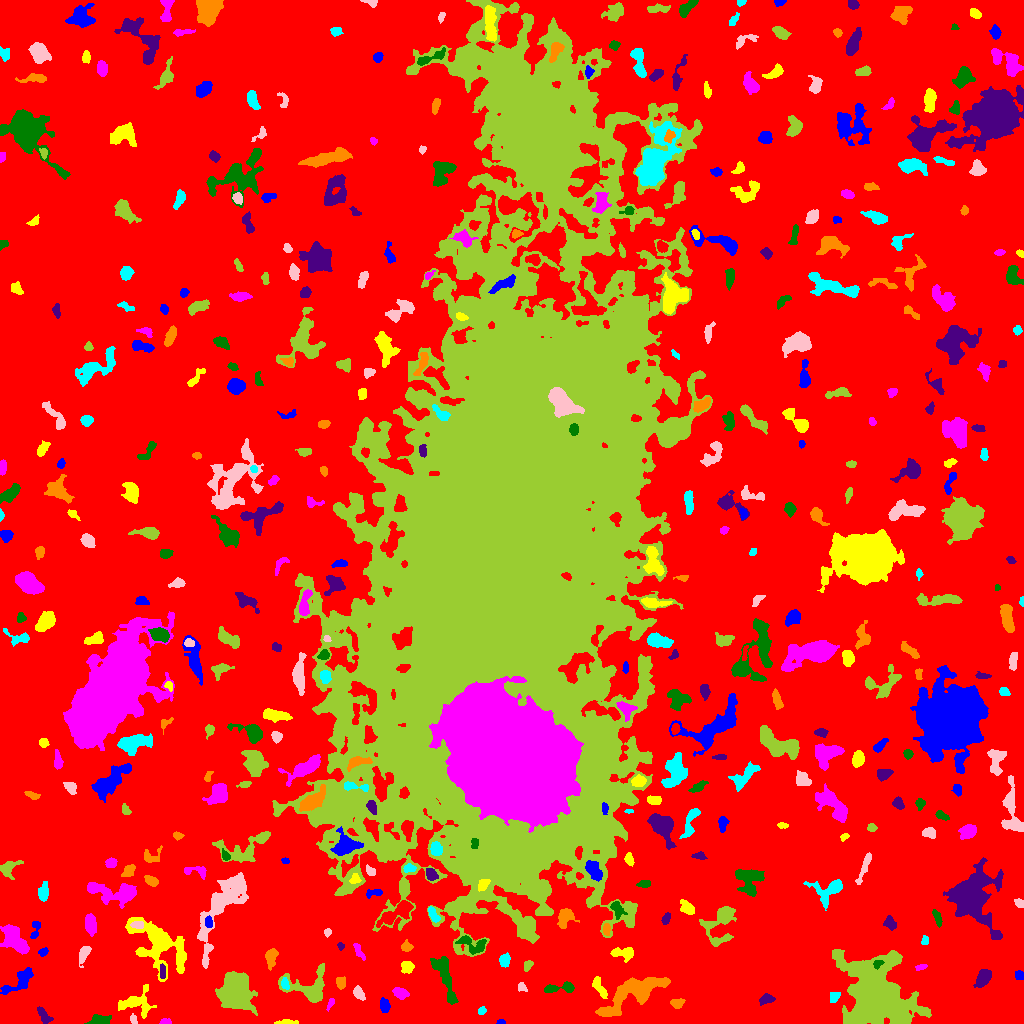

Source data for this figure (header and first rows):
ID, X, Y, A, B, theta, total_flux, mu_max, mu_median, mu_mean, R_fwhm, R_e, R10, R90, x_start, x_end, y_start, y_end, area, greylevel
0, 523, 505.6, 315.4, 304.1, 0.5192, 1917788, 14.0, 2.0, 2.627, 103.6, 229.8, 88.33, 368.4, 0, 1023, 0, 1023, 730166, 2.627
1, 500.5, 1.269, 2.113, 1.171, 0.0605, 108.0, 5.0, 3.0, 2.634, 2.585, 1.871, 0.7979, 2.985, 496, 505, 0, 4, 41, 8.634
2, 286, 1.181, 5.713, 1.075, 0.02403, 199.0, 5.0, 2.0, 2.095, 3.241, 2.932, 0.9772, 4.652, 274, 298, 0, 4, 95, 8.095
3, 164.8, 1.523, 2.664, 1.317, 0.04561, 111.0, 4.0, 2.0, 1.762, 3.338, 2.257, 0.7979, 3.613, 159, 171, 0, 5, 63, 8.762
4, 98.12, 2.688, 4.415, 2.273, 0.1292, 651.0, 11.0, 3.0, 3.557, 3.909, 3.478, 1.382, 5.836, 84, 111, 0, 9, 183, 10.56
5, 44.07, 7.136, 4.87, 2.095, -0.979, 287.0, 5.0, 2.0, 1.876, 3.385, 3.656, 1.262, 5.971, 37, 53, 0, 17, 153, 7.876
6, 633, 30.43, 19.6, 5.652, 0.4966, 4699, 12.0, 4.0, 4.169, 8.704, 10.72, 3.909, 16.53, 595, 670, 7, 46, 1127, 9.169
7, 481.9, 12.85, 2.163, 1.782, 0.7597, 202.0, 6.0, 3.0, 3.258, 3.656, 2.523, 0.9772, 3.868, 478, 486, 9, 17, 62, 11.26
8, 133.4, 4.103, 2.363, 1.581, -1.224, 185.0, 6.0, 3.0, 2.891, 3.338, 2.394, 0.9772, 3.742, 130, 137, 0, 10, 64, 10.89
9, 236, 35.2, 8.129, 6.57, -1.439, 17703, 66.0, 10.0, 15.58, 7.203, 7.979, 2.985, 14.95, 215, 257, 8, 52, 1136, 21.58
10, 199.7, 9.293, 2.343, 2.11, -1.03, 157.0, 4.0, 2.0, 2.013, 4.107, 2.706, 0.9772, 4.146, 196, 205, 5, 15, 78, 8.013
11, 384.6, 17.81, 3.481, 2.212, -1.382, 601.0, 9.0, 4.0, 4.519, 4.514, 3.613, 1.382, 5.499, 380, 390, 11, 26, 133, 10.52
12, 134.9, 20.1, 9.067, 5.869, 0.09137, 1477, 9.0, 3.0, 3.297, 5.557, 6.333, 2.326, 10.43, 118, 156, 5, 39, 448, 8.297
13, 330.5, 20.11, 3.213, 1.312, 1.106, 152.0, 6.0, 2.0, 2.269, 2.821, 2.459, 0.7979, 3.909, 326, 334, 12, 25, 67, 9.269
14, 444.3, 48.29, 14.31, 3.611, -1.24, 1782, 9.0, 3.0, 3.515, 6.358, 7.047, 2.646, 11.17, 430, 458, 19, 67, 507, 8.515
15, 766.1, 24.13, 3.711, 2.049, 0.2492, 395.0, 8.0, 3.0, 2.992, 3.868, 3.432, 1.262, 5.47, 759, 775, 18, 30, 132, 8.992
16, 677.5, 21.1, 3.207, 1.989, 0.04751, 289.0, 6.0, 2.0, 2.429, 3.989, 3.038, 1.128, 4.918, 670, 685, 15, 25, 119, 8.429
17, 834.7, 27.12, 2.628, 2.023, 0.5928, 194.0, 5.0, 2.0, 1.902, 3.241, 2.764, 0.9772, 4.514, 830, 840, 21, 31, 102, 8.902
18, 358.6, 30.55, 3.528, 2.228, -0.9435, 300.0, 5.0, 2.0, 2.308, 4.222, 3.568, 1.382, 5.528, 353, 365, 23, 38, 130, 9.308
19, 875.5, 24.33, 16.32, 13.98, -0.8423, 55223, 82.0, 8.0, 14.23, 9.723, 14.24, 4.951, 28.27, 832, 931, 0, 74, 3882, 18.23
20, 1020, 27.5, 2.137, 1.774, 0.0, 116.0, 5.0, 1.5, 1.933, 2.394, 2.185, 0.7979, 3.827, 1016, 1023, 23, 31, 60, 7.933
21, 19.31, 42.44, 10.16, 3.611, 0.6564, 894.0, 6.0, 2.0, 2.476, 7.203, 5.89, 2.326, 9.132, 0, 33, 29, 56, 361, 8.476
22, 599.3, 35.72, 6.202, 2.139, -1.055, 474.0, 5.0, 3.0, 2.604, 5.499, 4.478, 1.784, 6.723, 592, 607, 25, 47, 182, 8.604
23, 400.6, 30.16, 3.61, 2.494, -0.4104, 746.0, 10.0, 4.0, 4.813, 4.886, 3.827, 1.596, 6.05, 392, 409, 24, 36, 155, 9.813
24, 559.7, 35.34, 9.315, 2.257, 0.09384, 965.0, 9.0, 4.0, 4.531, 5.754, 4.687, 1.871, 7.225, 544, 574, 31, 42, 213, 9.531
25, 983.5, 45.79, 4.643, 2.854, 0.9973, 1296, 13.0, 5.0, 5.468, 5.109, 4.583, 1.784, 7.356, 973, 991, 36, 54, 237, 10.47
26, 340.3, 41.54, 2.686, 2.387, -1.469, 206.0, 4.0, 2.0, 1.856, 4.618, 3.141, 1.262, 4.918, 336, 345, 34, 47, 111, 9.856
27, 284.9, 39.81, 2.837, 1.679, -1.309, 248.0, 6.0, 3.0, 2.851, 3.909, 2.764, 1.128, 4.297, 281, 289, 34, 46, 87, 14.85
28, 522.3, 36.09, 2.628, 1.898, -0.6945, 167.0, 5.0, 2.0, 2.257, 3.09, 2.646, 0.9772, 4.146, 518, 527, 32, 41, 74, 8.257
29, 308.8, 35.72, 12.38, 8.259, -0.08085, 2915, 10.0, 4.0, 4.383, 9.525, 8.078, 3.141, 12.68, 278, 324, 21, 60, 665, 10.38
30, 105.4, 54.57, 7.427, 3.118, 1.528, 332.0, 4.0, 2.0, 1.775, 5.698, 4.107, 1.596, 6.628, 98, 111, 41, 67, 187, 7.775
31, 1019, 48.1, 2.485, 2.041, -1.19, 154.0, 3.0, 2.0, 1.901, 4.029, 2.821, 1.262, 4.222, 1015, 1023, 44, 53, 81, 7.901
32, 407, 56.65, 2.837, 2.602, 0.1516, 446.0, 8.0, 3.0, 3.119, 4.222, 3.432, 1.262, 5.47, 401, 414, 50, 62, 143, 9.119
33, 921.7, 56.91, 2.876, 1.302, 0.2345, 123.0, 5.0, 2.0, 1.892, 2.523, 2.326, 0.7979, 3.742, 915, 927, 53, 59, 65, 8.892
34, 877.8, 59.68, 2.701, 1.833, 0.5799, 215.0, 5.0, 3.0, 2.905, 3.785, 2.764, 1.128, 4.184, 873, 884, 54, 63, 74, 16.91
35, 162.5, 51.51, 3.383, 1.452, -1.548, 188.0, 5.0, 2.0, 2.186, 3.038, 2.764, 1.128, 4.478, 160, 165, 45, 60, 86, 11.19
36, 271, 66.93, 4.172, 2.514, 1.358, 792.0, 12.0, 3.0, 4.125, 4.184, 3.7, 1.493, 6.333, 265, 278, 53, 75, 192, 11.12
37, 504.8, 62.9, 3.171, 2.461, 1.241, 199.0, 3.0, 1.0, 1.508, 4.406, 3.523, 1.382, 5.585, 499, 510, 56, 71, 132, 7.508
38, 83.27, 68.71, 4.914, 1.974, 1.212, 380.0, 6.0, 2.0, 2.303, 4.618, 3.613, 1.382, 6.024, 79, 91, 56, 77, 165, 8.303
39, 527.4, 58.07, 2.861, 1.792, 1.198, 234.0, 7.0, 2.5, 2.721, 2.932, 2.764, 0.9772, 4.406, 524, 533, 52, 63, 86, 8.721
40, 675.4, 63.91, 8.557, 2.385, -0.0757, 549.0, 6.0, 3.0, 2.759, 5.642, 4.442, 1.693, 6.979, 657, 688, 59, 73, 199, 8.759
41, 43.81, 71.67, 2.517, 1.72, 0.5104, 192.0, 7.0, 2.0, 2.63, 2.523, 2.459, 0.9772, 4.029, 38, 48, 67, 76, 73, 8.63
42, 623.3, 70.69, 6.04, 2.465, -0.03964, 573.0, 7.0, 2.0, 2.581, 4.687, 4.26, 1.693, 6.699, 610, 633, 61, 76, 222, 8.581
43, 359, 71.85, 5.351, 1.649, -1.043, 326.0, 5.0, 3.0, 2.86, 4.72, 3.613, 1.382, 5.441, 353, 365, 63, 80, 114, 7.86
44, 472.4, 79.35, 8.34, 3.642, -0.3093, 650.0, 5.0, 2.0, 2.338, 6.232, 5.262, 2.034, 8.117, 455, 486, 69, 88, 278, 10.34
45, 340.7, 77.39, 1.692, 1.649, -0.7412, 99.0, 5.0, 2.0, 2.02, 2.326, 1.954, 0.5642, 3.192, 337, 344, 73, 81, 49, 8.02
46, 407.1, 76.8, 2.51, 2.176, -0.3318, 258.0, 7.0, 2.0, 2.505, 3.192, 2.821, 1.128, 4.583, 401, 413, 72, 84, 103, 8.505
47, 924.8, 82.62, 2.191, 1.574, 1.481, 99.0, 4.0, 1.0, 1.523, 3.141, 2.185, 0.7979, 3.478, 921, 928, 79, 88, 65, 7.523
48, 327.6, 91.1, 2.003, 1.451, 1.29, 136.0, 6.0, 2.5, 2.429, 2.985, 2.185, 0.7979, 3.338, 324, 331, 86, 95, 56, 9.429
49, 720.4, 101.1, 11.38, 7.084, 1.123, 2249, 11.0, 3.0, 3.711, 5.726, 7.291, 2.585, 11.98, 699, 736, 77, 117, 606, 8.711
50, 692.1, 87.19, 2.781, 1.601, 0.3963, 202.0, 6.0, 3.0, 3.156, 3.827, 2.646, 0.9772, 3.989, 687, 697, 84, 91, 64, 9.156
51, 34.85, 92.49, 5.58, 2.066, 1.376, 267.0, 6.0, 2.0, 2.171, 3.141, 3.523, 1.128, 5.499, 30, 40, 85, 102, 123, 8.171
52, 157.9, 80.31, 16.93, 9.196, -0.75, 8216, 17.0, 5.0, 5.924, 8.519, 11.27, 4.068, 18.55, 125, 186, 42, 106, 1387, 9.924
53, 14.73, 83.75, 8.052, 4.452, -0.9233, 2548, 11.0, 5.0, 4.891, 8.176, 7.114, 2.877, 11.08, 0, 29, 69, 99, 521, 9.891
54, 937.4, 105.4, 4.45, 1.681, -1.239, 463.0, 8.0, 4.0, 4.026, 4.687, 3.478, 1.382, 5.293, 932, 942, 96, 114, 115, 9.026
55, 890.5, 99.79, 3.162, 2.319, -0.9136, 446.0, 8.0, 3.0, 3.255, 4.184, 3.29, 1.262, 5.352, 883, 896, 93, 108, 137, 9.255
56, 606.3, 93.84, 2.719, 1.531, -1.529, 225.0, 6.0, 2.5, 2.616, 3.7, 2.585, 0.9772, 4.107, 603, 610, 88, 100, 86, 13.62
57, 432.2, 109.7, 4.303, 1.678, -1.115, 217.0, 7.0, 1.0, 1.722, 2.257, 2.764, 0.9772, 4.886, 428, 440, 101, 117, 126, 10.72
58, 137.7, 98.58, 3.476, 1.754, 0.004846, 185.0, 3.0, 2.0, 1.968, 4.549, 3.141, 1.382, 4.787, 130, 143, 95, 102, 94, 14.97
59, 521.1, 102.4, 6.682, 3.269, -0.7246, 842.0, 9.0, 4.0, 4.048, 4.886, 4.514, 1.784, 7.069, 510, 533, 88, 112, 208, 12.05
... 412 more rows
